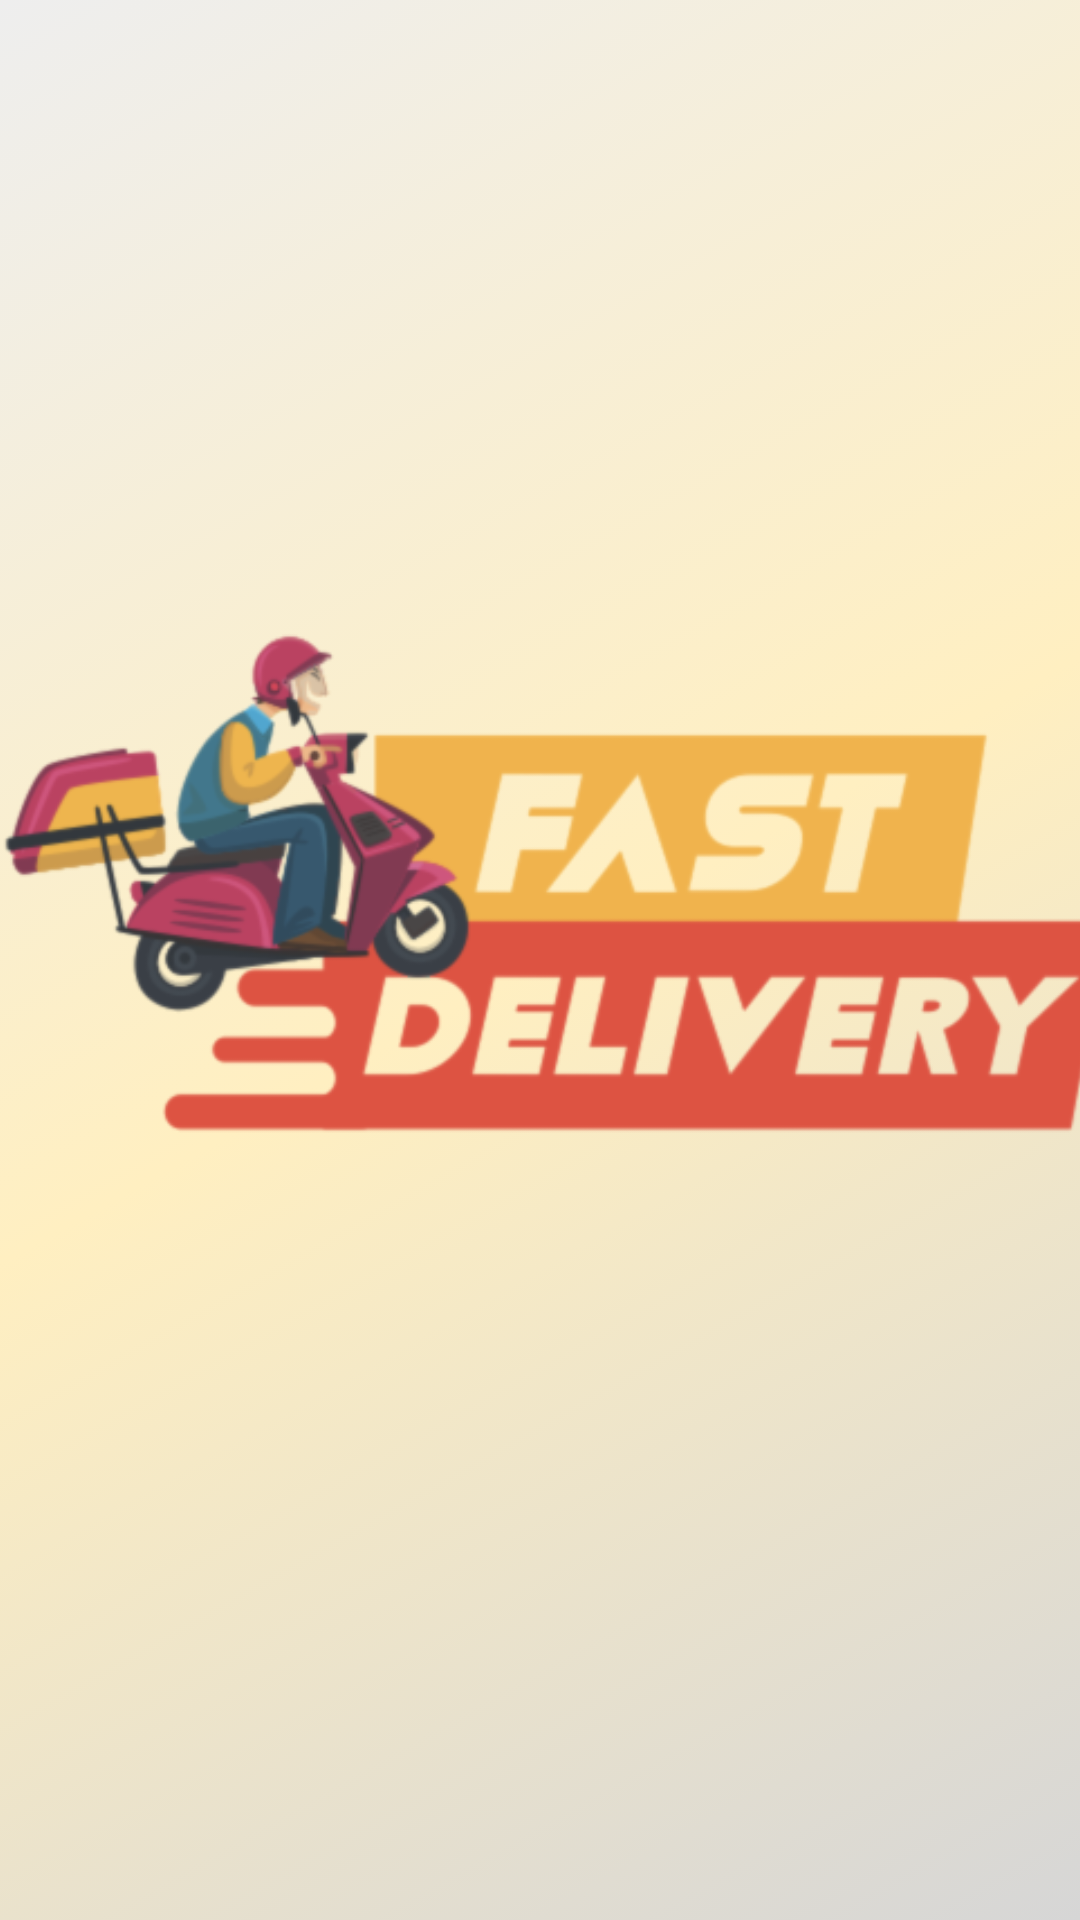

Here is an Android app screen rendered from its layout file. Give the layout XML and the strings, colors and styles it references.
<!-- AndroidManifest.xml: application theme Theme.ECommerceApp -->
<!-- res/layout/activity_welcome.xml -->
<?xml version="1.0" encoding="utf-8"?>
<androidx.constraintlayout.widget.ConstraintLayout xmlns:android="http://schemas.android.com/apk/res/android"
    xmlns:app="http://schemas.android.com/apk/res-auto"
    xmlns:tools="http://schemas.android.com/tools"
    android:layout_width="match_parent"
    android:layout_height="match_parent"
    android:background="@drawable/onboardbackground"
    tools:context=".Activity.WelcomeActivity">

    <ImageView
        android:id="@+id/button"
        android:layout_width="400dp"
        android:layout_height="wrap_content"
        android:gravity="center"
        android:paddingTop="5dp"
        android:paddingBottom="5dp"
        android:src="@drawable/fa"

        android:textColor="@color/maincolor"
        android:textSize="40dp"
        android:textStyle="bold"
        app:layout_constraintBottom_toBottomOf="parent"
        app:layout_constraintEnd_toEndOf="parent"
        app:layout_constraintHorizontal_bias="0.508"
        app:layout_constraintStart_toStartOf="parent"
        app:layout_constraintTop_toTopOf="parent"
        android:layout_marginBottom="100dp"/>


</androidx.constraintlayout.widget.ConstraintLayout>
<!-- resources referenced by this layout -->
<resources>
  <color name="maincolor">#ffca05</color>
  <!-- drawable fa: png bitmap (drawable-v24, 64548 bytes) -->
  <!-- drawable onboardbackground (drawable) -->
  <?xml version="1.0" encoding="utf-8"?>
  <selector xmlns:android="http://schemas.android.com/apk/res/android">
      <item>
          <shape>
              <gradient android:angle="315" android:startColor="#eeeeee" android:centerColor="#ffefc1" android:endColor="#d6d6d6" android:type="linear" />
          </shape>
      </item>
  </selector>
  <style name="Theme.ECommerceApp" parent="Theme.MaterialComponents.DayNight.DarkActionBar">
          
          <item name="colorPrimary">#FFA845</item>
          <item name="colorPrimaryVariant">#FFA845</item>
          <item name="colorOnPrimary">@color/white</item>
          
          <item name="colorSecondary">@color/teal_200</item>
          <item name="colorSecondaryVariant">@color/teal_700</item>
          <item name="colorOnSecondary">@color/black</item>
          
          <item name="android:statusBarColor" tools:targetApi="l">?attr/colorPrimaryVariant</item>
          
  
          <item name="windowActionBar">false</item>
          <item name="windowNoTitle">true</item>
      </style>
  <color name="white">#FFFFFFFF</color>
  <color name="teal_200">#FF03DAC5</color>
  <color name="teal_700">#FF018786</color>
  <color name="black">#FF000000</color>
</resources>
